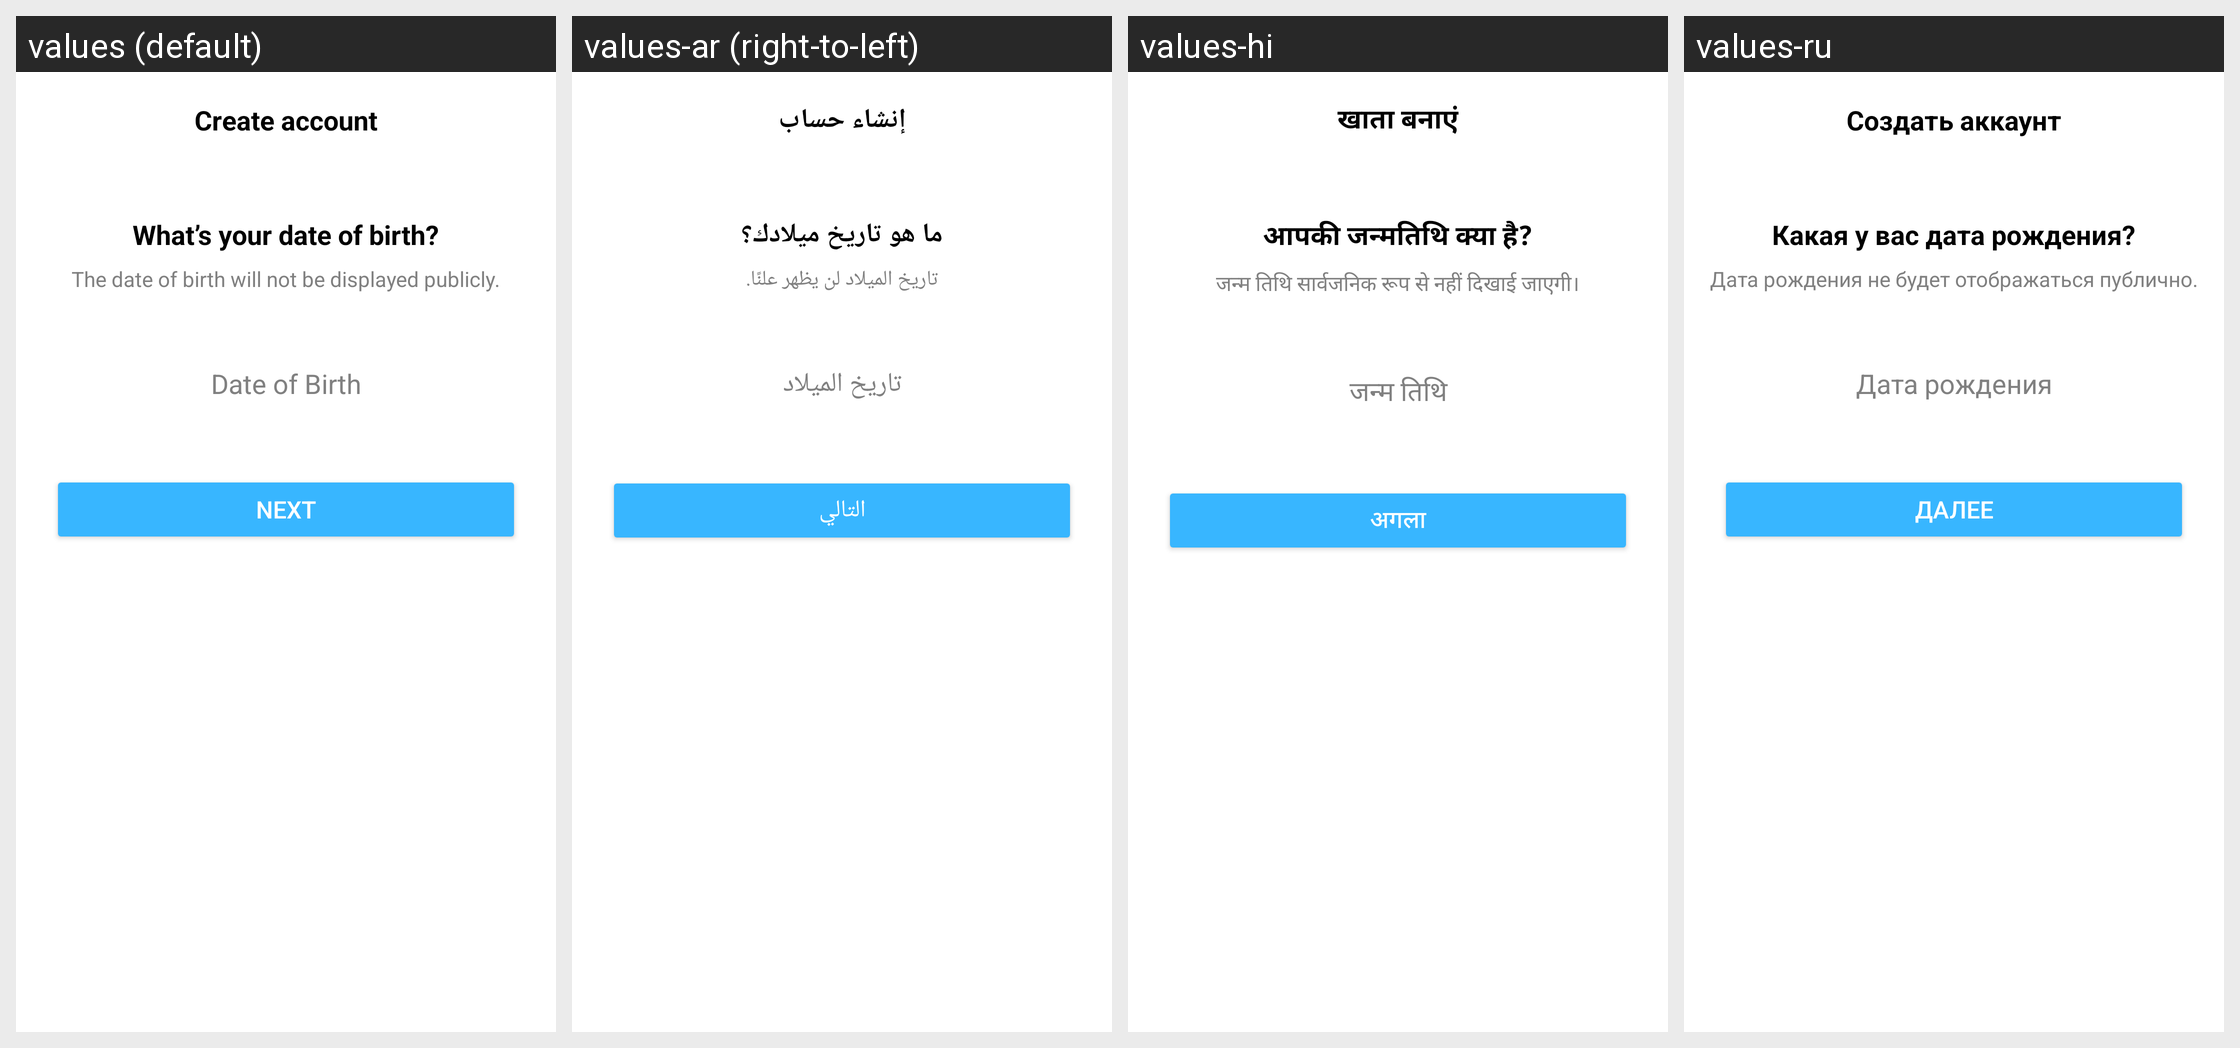

Here is an Android app screen in its default locale and in the app's own translations. Write out the translated-string differences for the strings that appear on this screen.
Android screen res/layout/activity_birthday.xml rendered under 4 locales, left to right: values (default), values-ar (right-to-left), values-hi, values-ru. Device: Nexus 5 (rendered at 1080×1920; each locale shown at half size, 540×960, under a caption strip naming it); theme Theme.VidBr.Light.
Other locales in the repository, not shown: values-en, values-es, values-fr, values-id, values-ko, values-no, values-pt, values-ro, values-tr, values-vi.
Strings drawn on this screen, with the default value and each locale's value (text and hints the layout hard-codes, and strings that could not be matched under every locale, appear in the picture but are not listed):

create_account
  values: Create account
  values-ar: إنشاء حساب
  values-hi: खाता बनाएं
  values-ru: Создать аккаунт

birth
  values: What’s your date of birth?
  values-ar: ما هو تاريخ ميلادك؟
  values-hi: आपकी जन्मतिथि क्या है?
  values-ru: Какая у вас дата рождения?

birth_text
  values: The date of birth will not be displayed publicly.
  values-ar: تاريخ الميلاد لن يظهر علنًا.
  values-hi: जन्म तिथि सार्वजनिक रूप से नहीं दिखाई जाएगी।
  values-ru: Дата рождения не будет отображаться публично.

birthday_placeholder
  values: Date of Birth
  values-ar: تاريخ الميلاد
  values-hi: जन्म तिथि
  values-ru: Дата рождения

next
  values: Next
  values-ar: التالي
  values-hi: अगला
  values-ru: Далее
